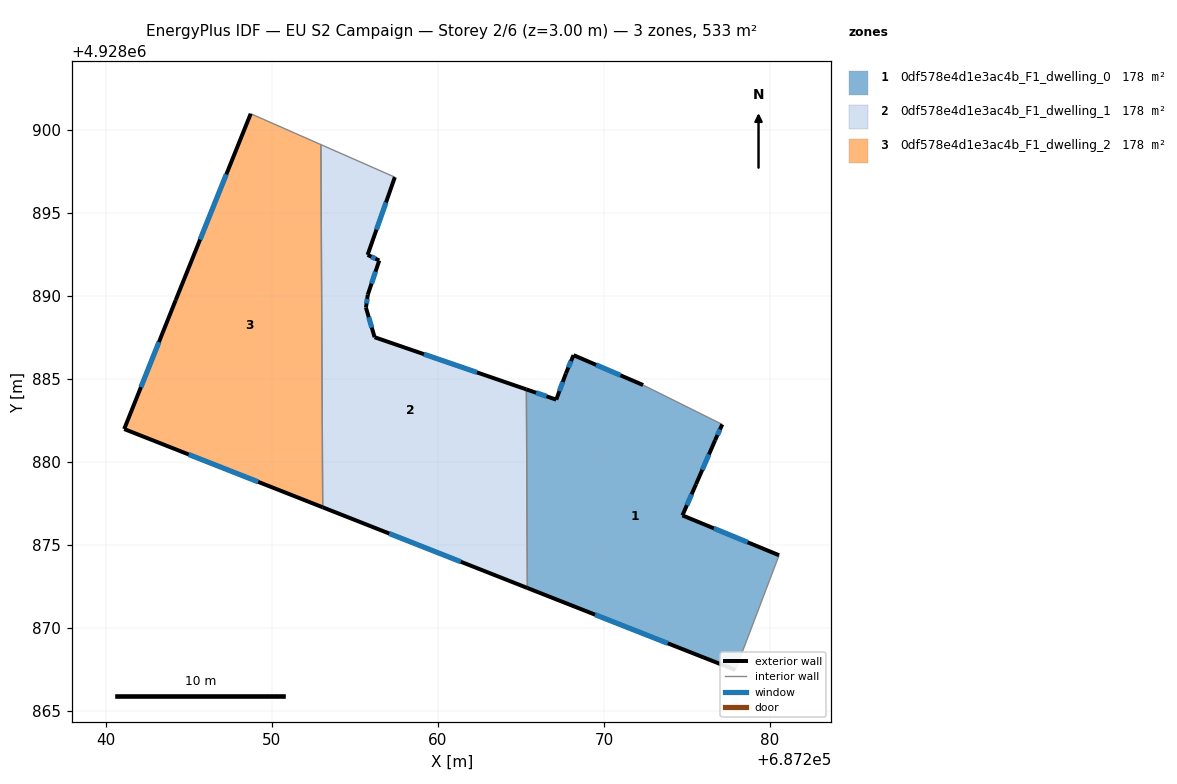
=== STOREY PLAN SPEC (per zone: floor XY polygon, exterior-wall plan segments, windows/doors) ===
zone 1: 0df578e4d1e3ac4b_F1_dwelling_0  (177.7 m²)
  floor: (687277.12, 4928882.27) (687276.69, 4928881.32) (687275.54, 4928878.67) (687274.72, 4928876.79) (687280.54, 4928874.39) (687278.56, 4928869.18) (687277.91, 4928867.48) (687265.38, 4928872.42) (687265.32, 4928884.38) (687267.12, 4928883.76) (687267.70, 4928885.34) (687268.16, 4928886.44) (687272.35, 4928884.64)
  exterior wall: (687272.35, 4928884.64) – (687268.16, 4928886.44)  [4.6 m]
    window: (687270.99, 4928885.22) – (687269.53, 4928885.85)  [1.7 m²]
  exterior wall: (687276.69, 4928881.32) – (687277.12, 4928882.27)  [1.0 m]
    window: (687276.83, 4928881.63) – (687276.98, 4928881.96)  [0.4 m²]
  exterior wall: (687275.54, 4928878.67) – (687276.69, 4928881.32)  [2.9 m]
    window: (687275.92, 4928879.53) – (687276.32, 4928880.46)  [1.1 m²]
  exterior wall: (687274.72, 4928876.79) – (687275.54, 4928878.67)  [2.1 m]
    window: (687274.99, 4928877.40) – (687275.28, 4928878.06)  [0.8 m²]
  exterior wall: (687280.54, 4928874.39) – (687274.72, 4928876.79)  [6.3 m]
    window: (687278.65, 4928875.17) – (687276.61, 4928876.01)  [2.3 m²]
  exterior wall: (687265.38, 4928872.42) – (687277.91, 4928867.48)  [13.5 m]
    window: (687269.46, 4928870.81) – (687273.84, 4928869.08)  [4.9 m²]
  exterior wall: (687267.12, 4928883.76) – (687265.32, 4928884.38)  [1.9 m]
    window: (687266.54, 4928883.96) – (687265.91, 4928884.17)  [0.7 m²]
  exterior wall: (687267.70, 4928885.34) – (687267.12, 4928883.76)  [1.7 m]
    window: (687267.51, 4928884.82) – (687267.31, 4928884.27)  [0.6 m²]
  exterior wall: (687268.16, 4928886.44) – (687267.70, 4928885.34)  [1.2 m]
    window: (687268.01, 4928886.08) – (687267.85, 4928885.69)  [0.4 m²]
  interior walls: 4
zone 2: 0df578e4d1e3ac4b_F1_dwelling_1  (177.6 m²)
  floor: (687257.40, 4928897.16) (687255.76, 4928892.48) (687256.46, 4928892.14) (687255.77, 4928890.08) (687255.66, 4928889.30) (687256.18, 4928887.52) (687265.32, 4928884.38) (687265.38, 4928872.42) (687253.06, 4928877.27) (687252.95, 4928899.12)
  exterior wall: (687255.66, 4928889.30) – (687255.77, 4928890.08)  [0.8 m]
    window: (687255.70, 4928889.55) – (687255.74, 4928889.82)  [0.3 m²]
  exterior wall: (687256.18, 4928887.52) – (687255.66, 4928889.30)  [1.9 m]
    window: (687256.01, 4928888.10) – (687255.83, 4928888.72)  [0.7 m²]
  exterior wall: (687265.32, 4928884.38) – (687256.18, 4928887.52)  [9.7 m]
    window: (687262.35, 4928885.40) – (687259.16, 4928886.50)  [3.5 m²]
  exterior wall: (687253.06, 4928877.27) – (687265.38, 4928872.42)  [13.2 m]
    window: (687257.07, 4928875.69) – (687261.38, 4928874.00)  [4.9 m²]
  exterior wall: (687255.76, 4928892.48) – (687257.40, 4928897.16)  [5.0 m]
    window: (687256.30, 4928894.00) – (687256.87, 4928895.64)  [1.8 m²]
  exterior wall: (687256.46, 4928892.14) – (687255.76, 4928892.48)  [0.8 m]
    window: (687256.24, 4928892.25) – (687255.99, 4928892.37)  [0.3 m²]
  exterior wall: (687255.77, 4928890.08) – (687256.46, 4928892.14)  [2.2 m]
    window: (687256.00, 4928890.75) – (687256.24, 4928891.47)  [0.8 m²]
  interior walls: 3
zone 3: 0df578e4d1e3ac4b_F1_dwelling_2  (177.7 m²)
  floor: (687252.95, 4928899.12) (687253.06, 4928877.27) (687241.10, 4928881.99) (687244.20, 4928889.75) (687248.72, 4928900.98)
  exterior wall: (687241.10, 4928881.99) – (687253.06, 4928877.27)  [12.9 m]
    window: (687244.99, 4928880.45) – (687249.17, 4928878.81)  [4.7 m²]
  exterior wall: (687244.20, 4928889.75) – (687241.10, 4928881.99)  [8.4 m]
    window: (687243.19, 4928887.22) – (687242.11, 4928884.51)  [3.1 m²]
  exterior wall: (687248.72, 4928900.98) – (687244.20, 4928889.75)  [12.1 m]
    window: (687247.25, 4928897.32) – (687245.67, 4928893.40)  [4.4 m²]
  interior walls: 2

=== DERIVED (storey summary) ===
Building: EU S2 Campaign
Storey: 2 of 6  (floor level z = 3.00 m)
Storey gross floor area: 533.0 m²
Zones on this storey: 3
  - 0df578e4d1e3ac4b_F1_dwelling_0: floor 177.7 m²; exterior wall 35.1 m (105.2 m²); 9 window(s) 12.9 m²; WWR 12.2%
  - 0df578e4d1e3ac4b_F1_dwelling_1: floor 177.6 m²; exterior wall 33.5 m (100.4 m²); 7 window(s) 12.3 m²; WWR 12.2%
  - 0df578e4d1e3ac4b_F1_dwelling_2: floor 177.7 m²; exterior wall 33.3 m (99.9 m²); 3 window(s) 12.2 m²; WWR 12.2%
Zone adjacency (shared interzone walls):
  - 0df578e4d1e3ac4b_F1_dwelling_0 ↔ 0df578e4d1e3ac4b_F1_dwelling_1
  - 0df578e4d1e3ac4b_F1_dwelling_1 ↔ 0df578e4d1e3ac4b_F1_dwelling_2